Run: headless pygame with SDL's dummy video driver; simulated clock (each Clock.tick advances the game by its frame time, no real sleeping); random seed 0; keys injected as events and as key.get_pressed() state; no mouse input.
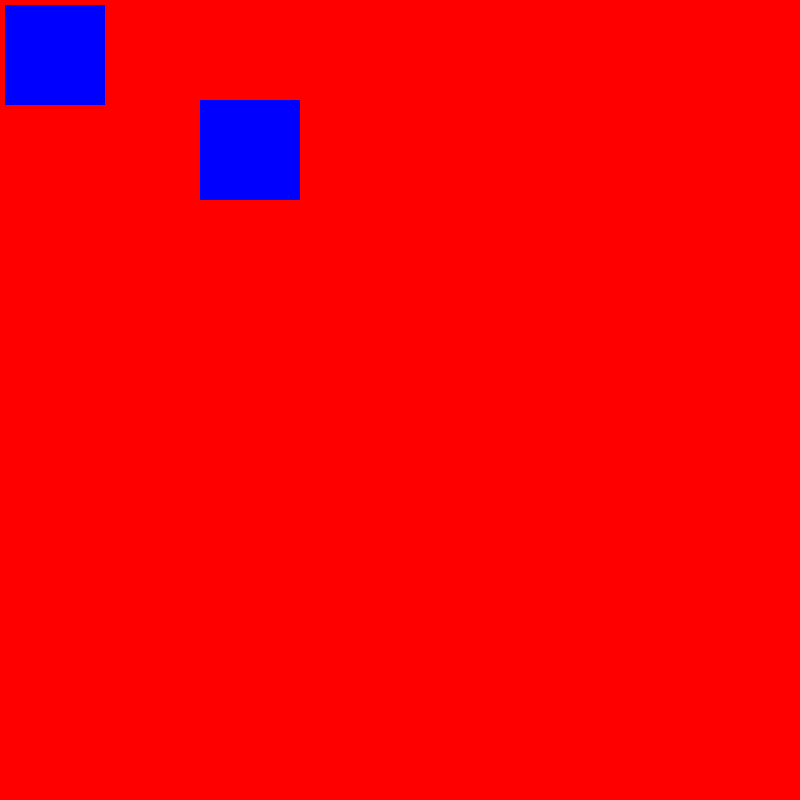
Frame 1 of 4 · flips 1–60 · no input
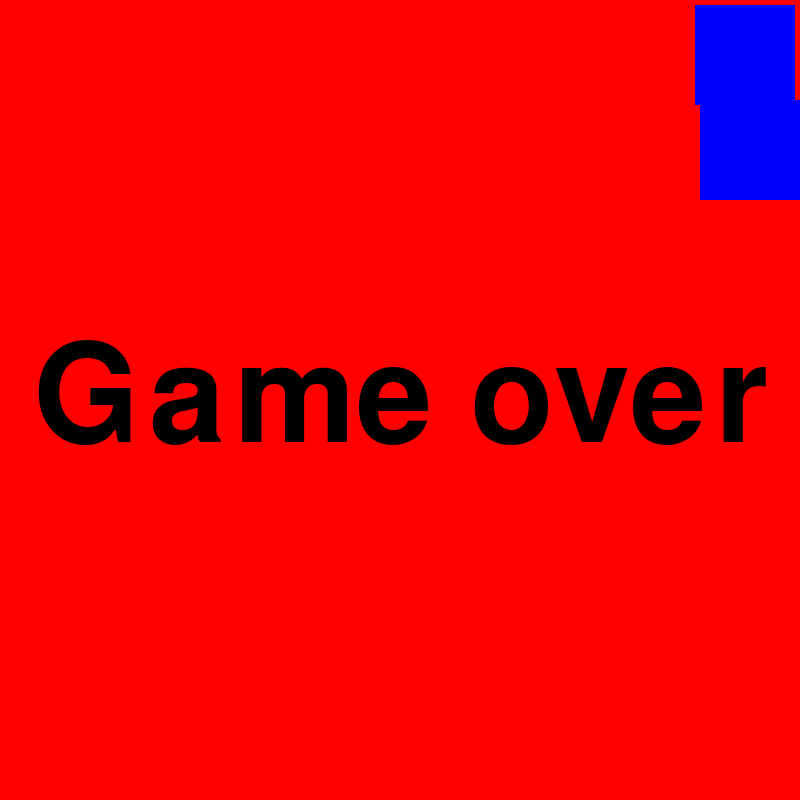
Frame 2 of 4 · flips 61–180 · tapped SPACE, RETURN · held RIGHT (→), D
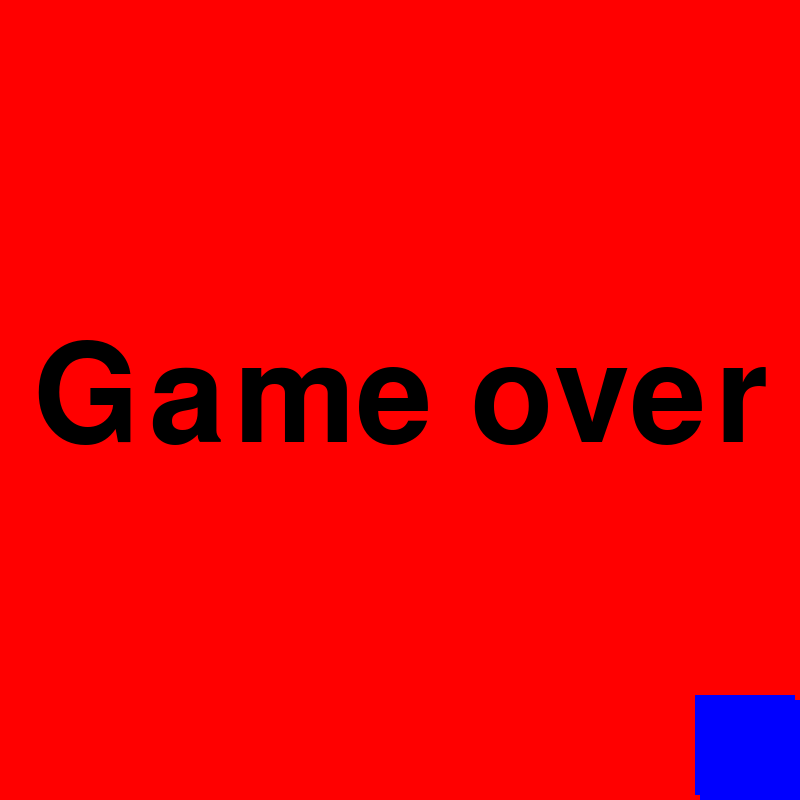
Frame 3 of 4 · flips 181–300 · held DOWN (↓), S
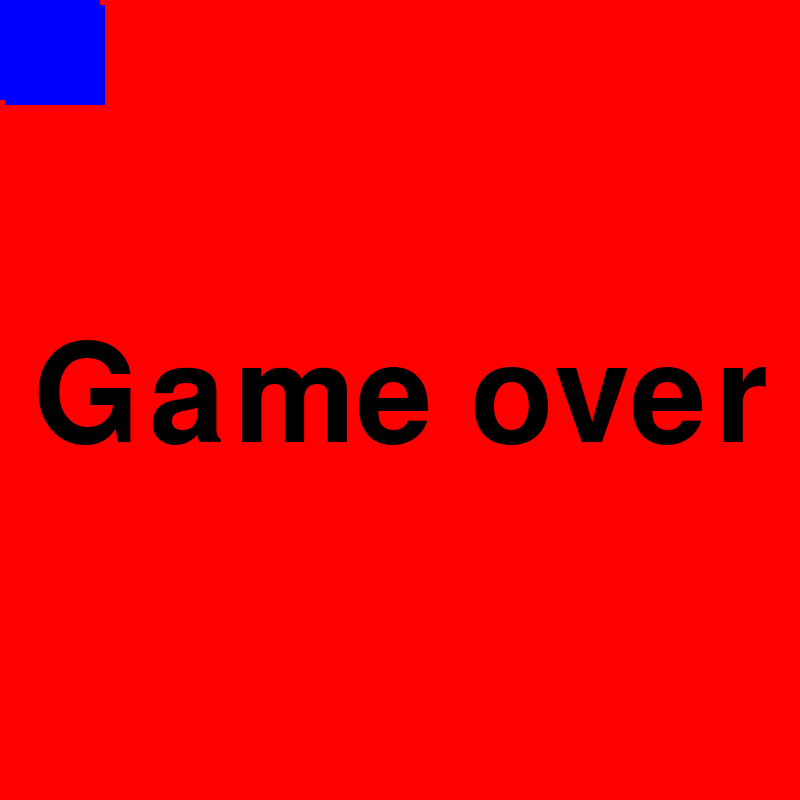
Frame 4 of 4 · flips 301–420 · held LEFT (←), A, UP (↑), W

The pygame program that drew these frames:

import pygame
import time


pygame.init()


class player:
    dx = 0
    dy = 0

    def __init__(self, x, y, w, h, speed, shape) -> None:
        self.x = x
        self.y = y
        self.w = w
        self.h = h
        self.speed = speed
        self.shape = shape

    def move(self):
        if (
            self.x + self.dx * self.speed >= 0
            and self.x + self.dx * self.speed + self.w <= 800
        ):
            self.x += self.dx * self.speed

        if (
            self.y + self.dy * self.speed >= 0
            and self.y + self.dy * self.speed + self.h <= 800
        ):
            self.y += self.dy * self.speed

    def draw(self, window):
        if self.shape == "rect":
            pygame.draw.rect(
                window,
                pygame.Color("Blue"),
                pygame.Rect(self.x, self.y, self.w, self.h),
            )
        if self.shape == "circle":
            pygame.draw.circle(window, pygame.Color("Blue"), (self.x, self.y), self.w)


def checkCollison(igrac1, igrac2):
    gl = pygame.Vector2(igrac1.x, igrac1.y)
    gd = pygame.Vector2(igrac1.x + igrac1.w, igrac1.y)
    dl = pygame.Vector2(igrac1.x, igrac1.y + igrac1.h)
    dd = pygame.Vector2(igrac1.x + igrac1.w, igrac1.y + igrac1.h)

    mojaLista = [gl, gd, dl, dd]

    for tacka in mojaLista:
        if (
            tacka.x > igrac2.x
            and tacka.x < igrac2.x + igrac2.w
            and tacka.y > igrac2.y
            and tacka.y < igrac2.y + igrac2.h
        ):
            return True
    return False


window = pygame.display.set_mode((800, 800))
igrac = player(5, 5, 100, 100, 15, "rect")

igrac2 = player(200, 100, 100, 100, 20, "rect")

clock = pygame.time.Clock()
font = pygame.font.Font(None, 200)
while True == True:
    # Resetovanje dx i dy da ne idu beskonacno
    igrac.dx = 0
    igrac.dy = 0
    igrac2.dx = 0
    igrac2.dy = 0

    # Resetujem ekran, jer se inace nikad nista nebi izbrisalo
    window.fill("Red")
    # Crtamo igrace
    igrac.draw(window)
    igrac2.draw(window)
    # Kretanje za igraca 1
    keys = pygame.key.get_pressed()
    if keys[pygame.K_w]:
        igrac.dy = -1
    if keys[pygame.K_d]:
        igrac.dx = 1
    if keys[pygame.K_s]:
        igrac.dy = 1
    if keys[pygame.K_a]:
        igrac.dx = -1

    # Kretanje za Igraca 2
    if keys[pygame.K_LEFT]:
        igrac2.dx = -1
    if keys[pygame.K_RIGHT]:
        igrac2.dx = 1
    if keys[pygame.K_UP]:
        igrac2.dy = -1
    if keys[pygame.K_DOWN]:
        igrac2.dy = 1

    events = pygame.event.get()
    # Exit kada pritisnies x
    for event in events:
        if event.type == pygame.QUIT:
            exit()
    # Updateovi
    igrac.move()
    igrac2.move()

    if checkCollison(igrac, igrac2) == True:
        text = font.render("Game over", True, pygame.Color("Black"))

        # Center the text on the screen
        text_rect = text.get_rect()
        text_rect.centerx = window.get_rect().centerx
        text_rect.centery = window.get_rect().centery
        window.blit(text, text_rect)
        pygame.display.flip()
        time.sleep(10)

    pygame.display.flip()
    clock.tick(60)
